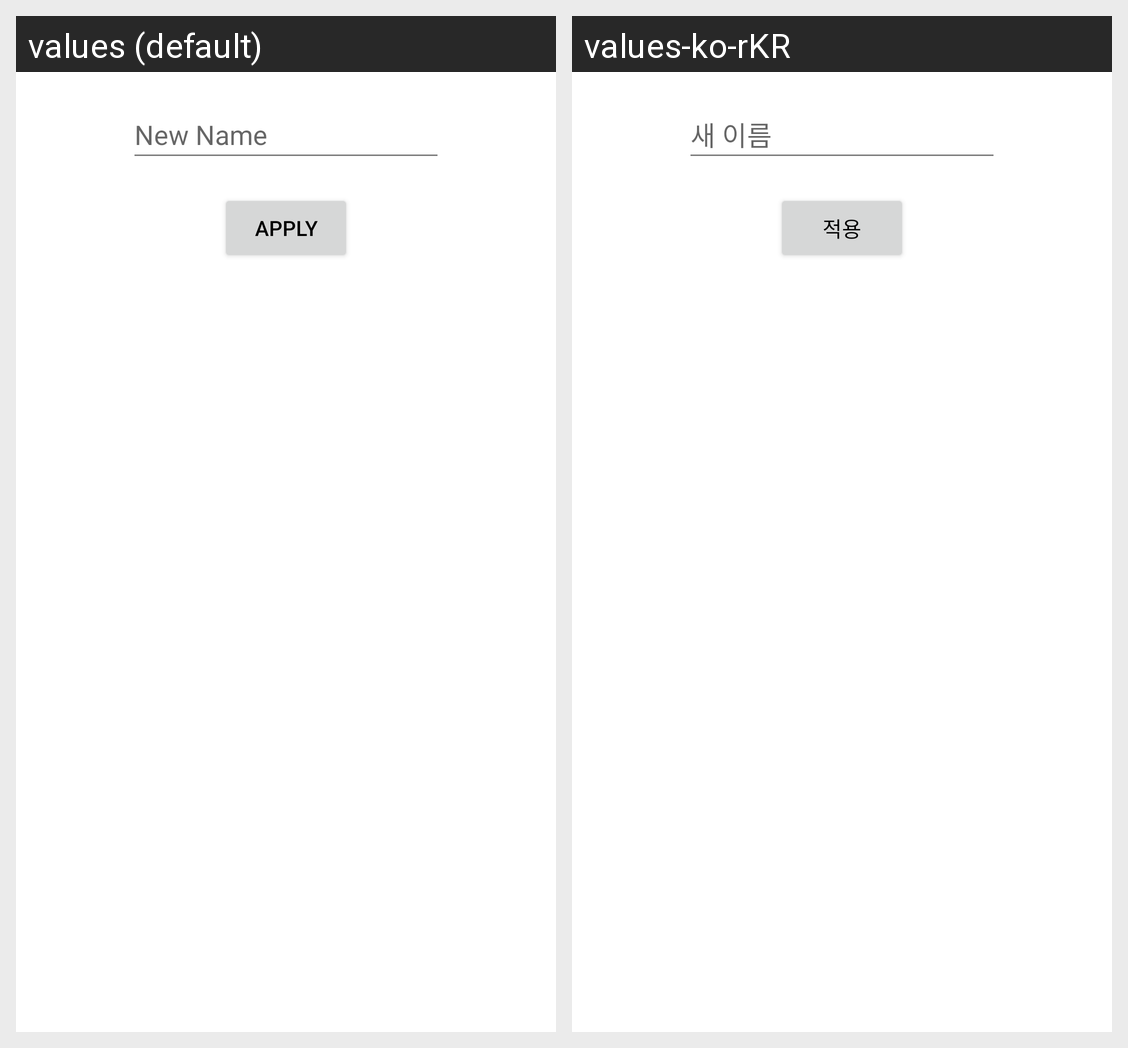

Strings drawn on this Android screen and how each of the app's shown locales translates them:
Android screen res/layout/dialog_rename_segment.xml rendered under 2 locales, left to right: values (default), values-ko-rKR. Device: Nexus 5 (rendered at 1080×1920; each locale shown at half size, 540×960, under a caption strip naming it); theme Theme.AudioSegmentV2.
Strings drawn on this screen, with the default value and each locale's value (text and hints the layout hard-codes, and strings that could not be matched under every locale, appear in the picture but are not listed):

txt_newname
  values: New Name
  values-ko-rKR: 새 이름

txt_apply
  values: Apply
  values-ko-rKR: 적용
